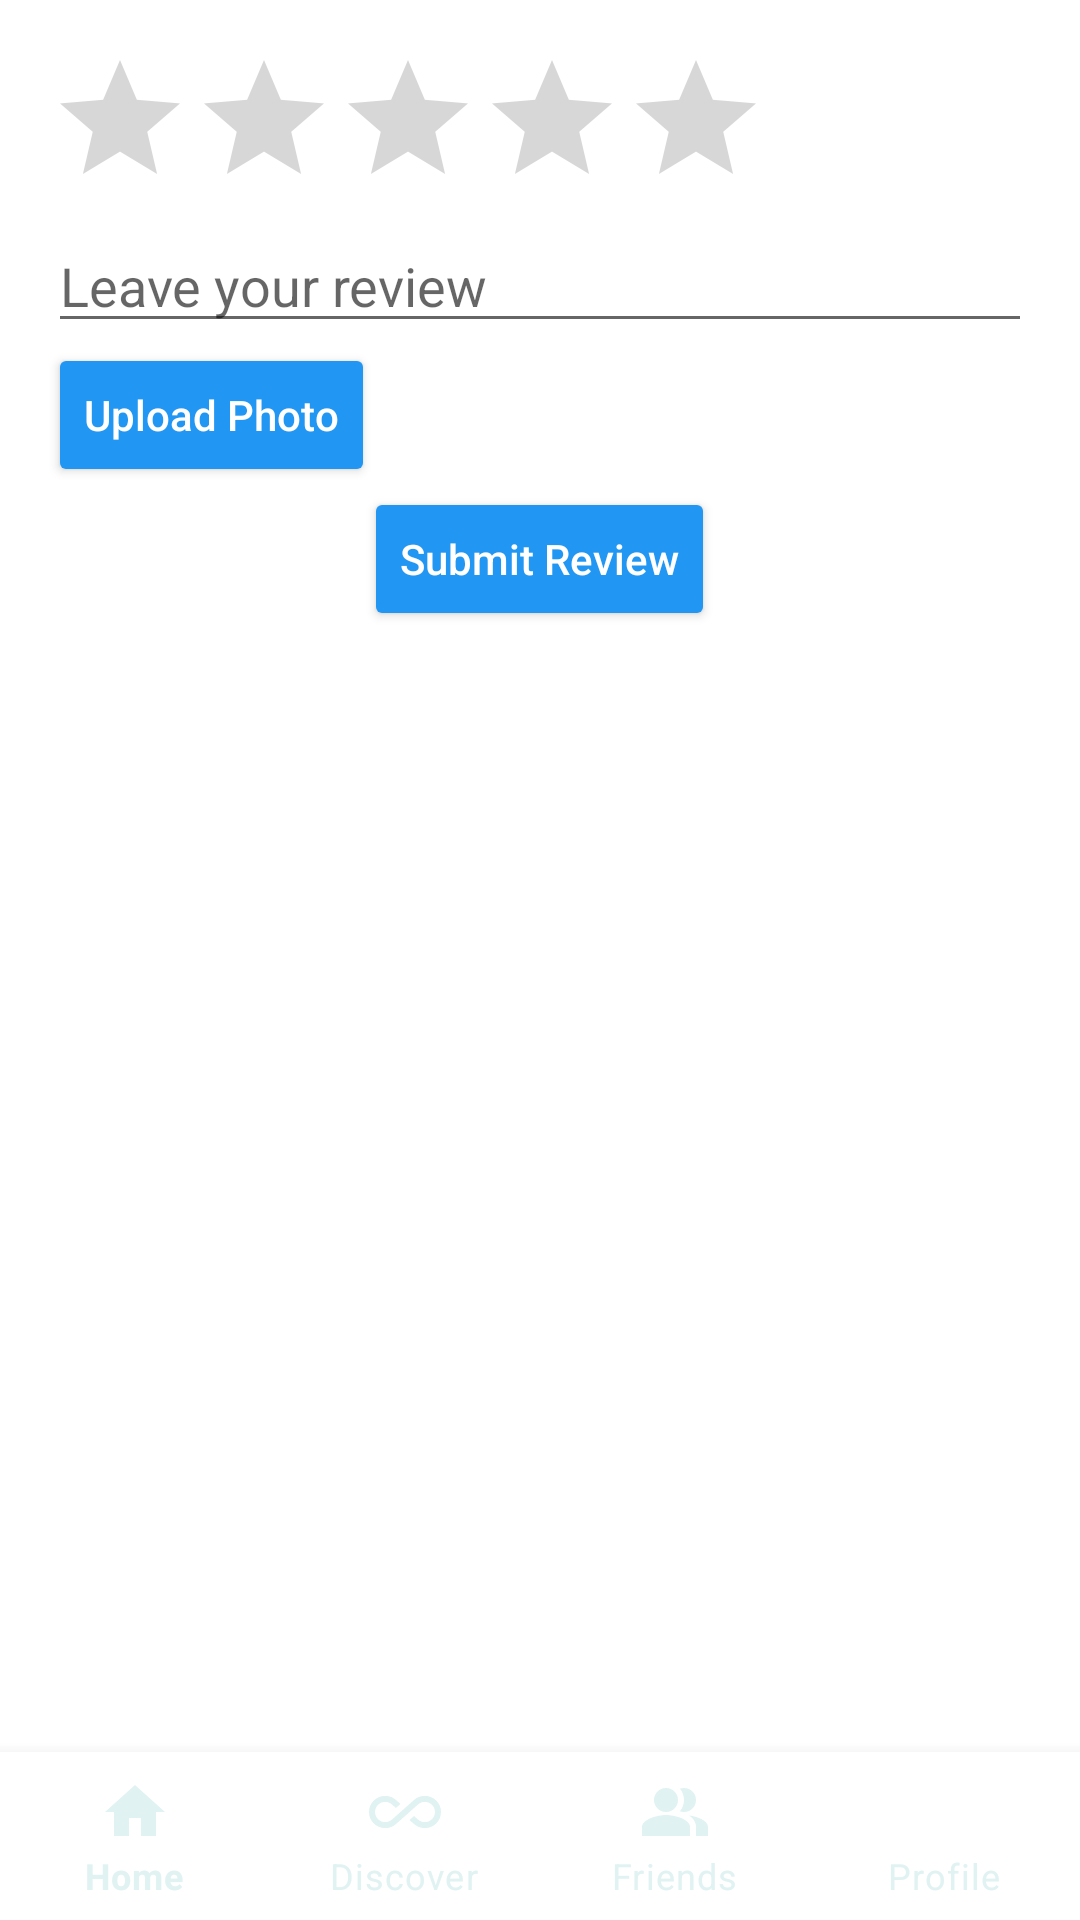

Android layout source for this screen:
<!-- AndroidManifest.xml: application theme Theme.Findandfriend -->
<!-- res/layout/review_rating.xml -->
<?xml version="1.0" encoding="utf-8"?>
<RelativeLayout xmlns:android="http://schemas.android.com/apk/res/android"
    xmlns:app="http://schemas.android.com/apk/res-auto"
    android:layout_width="match_parent"
    android:layout_height="match_parent">

<LinearLayout
    android:layout_width="match_parent"
    android:layout_height="match_parent"
    android:orientation="vertical"
    android:padding="16dp">

    
    <RatingBar
        android:id="@+id/rating_bar"
        android:layout_width="wrap_content"
        android:layout_height="wrap_content"
        android:numStars="5"
        android:stepSize="1.0" />

    
    <EditText
        android:id="@+id/comment_box"
        android:layout_width="match_parent"
        android:layout_height="wrap_content"
        android:hint="Leave your review"
        android:inputType="textMultiLine" />

    
    <Button
        android:id="@+id/upload_photo_button"
        android:layout_width="wrap_content"
        android:layout_height="wrap_content"
        android:text="Upload Photo"
        android:textColor="#FFFFFF"
        android:backgroundTint="#2196F3"
        android:elevation="8dp"
        android:textAllCaps="false"/>

    
    <Button
        android:id="@+id/submit_review_button"
        android:layout_width="wrap_content"
        android:layout_height="wrap_content"
        android:text="Submit Review"
        android:textColor="#FFFFFF"
        android:backgroundTint="#2196F3"
        android:elevation="8dp"
        android:textAllCaps="false"
        android:layout_gravity="center_horizontal" />
</LinearLayout>
    
    <com.google.android.material.bottomnavigation.BottomNavigationView
        android:id="@+id/bottom_navigation"
        android:layout_width="match_parent"
        android:layout_height="wrap_content"
        android:layout_alignParentBottom="true"
        app:menu="@menu/bottom_nav_menu"
        app:itemIconTint="@color/bottom_nav_color"
        app:itemTextColor="@color/bottom_nav_color"
        app:labelVisibilityMode="labeled" />
</RelativeLayout>
<!-- resources referenced by this layout -->
<resources>
  <color name="bottom_nav_color">#E0F2F1</color>
  <style name="Theme.Findandfriend" parent="Theme.MaterialComponents.DayNight.DarkActionBar">
          
          <item name="colorPrimary">#2196F3</item>
          <item name="colorPrimaryVariant">@color/purple_700</item>
          <item name="colorOnPrimary">@color/material_dynamic_neutral20</item>
          
          <item name="colorSecondary">@color/teal_200</item>
          <item name="colorSecondaryVariant">@color/teal_700</item>
          <item name="colorOnSecondary">@color/design_default_color_on_secondary</item>
          
          <item name="android:statusBarColor">?attr/colorPrimaryVariant</item>
          
      </style>
  <color name="purple_700">#FF3700B3</color>
  <color name="teal_200">#FF03DAC5</color>
  <color name="teal_700">#FF018786</color>
</resources>
